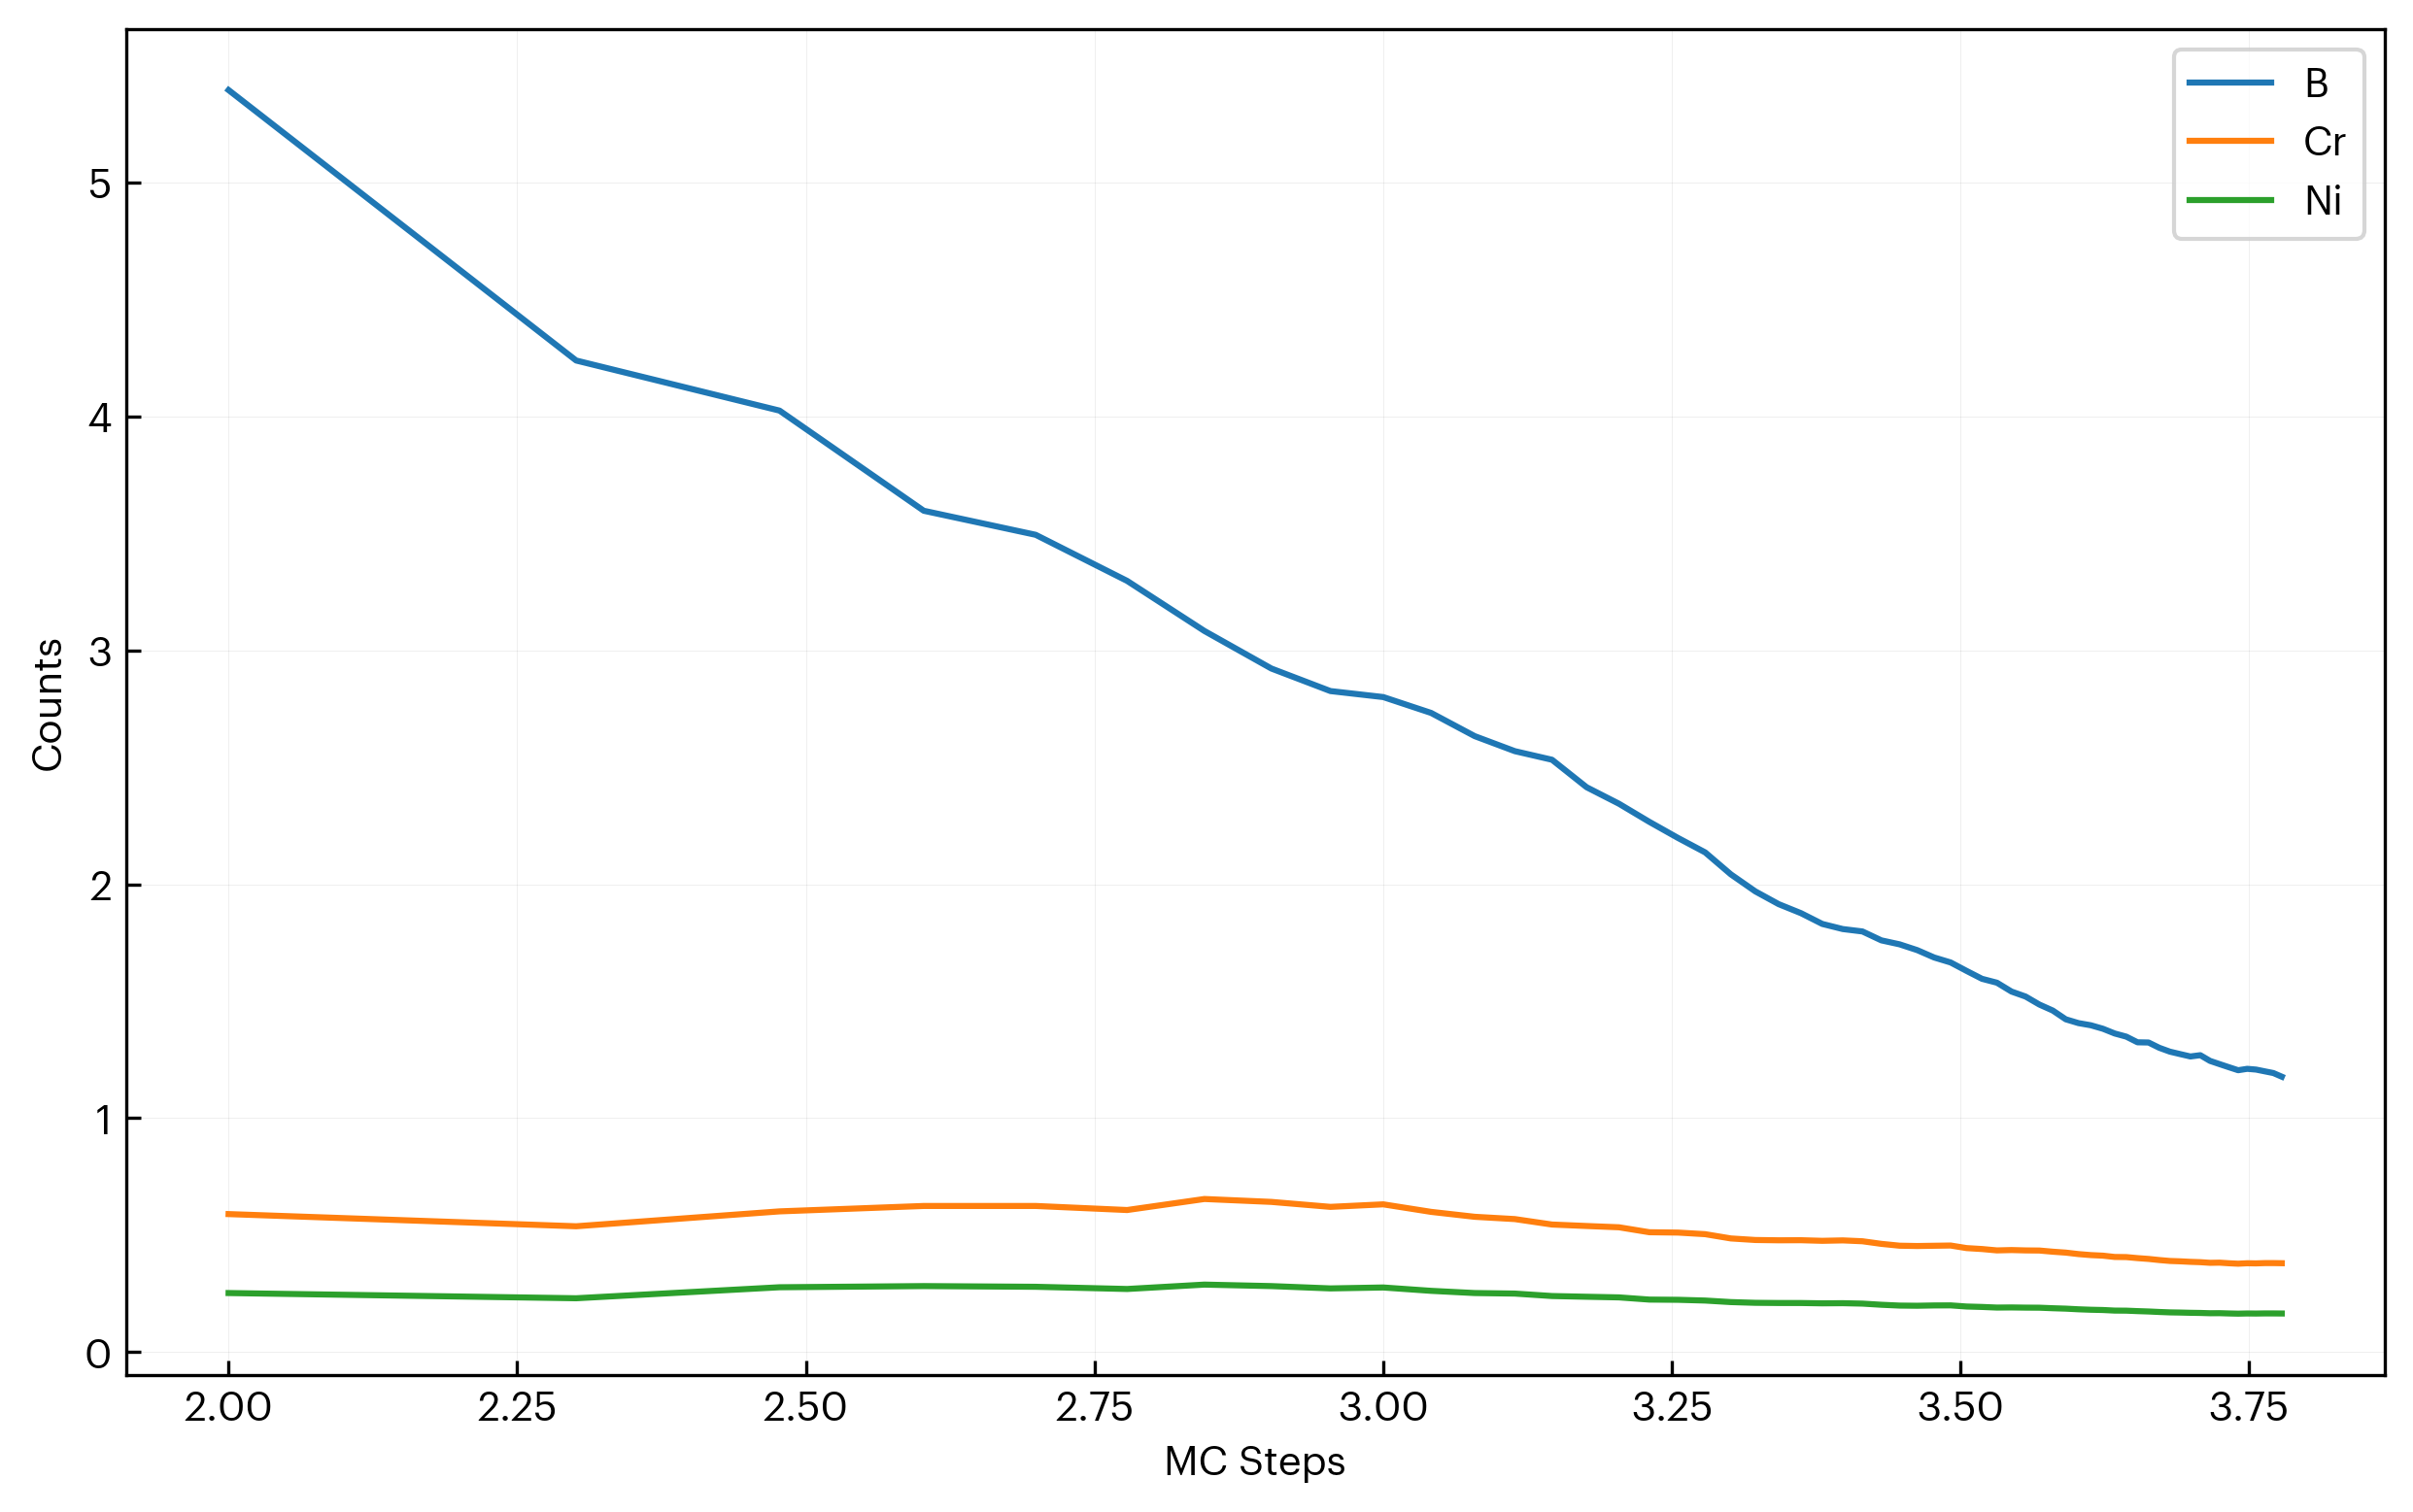

The data file committed next to this chart (first rows):
step, B, Cr, Ni
100, 5.394, 0.5901, 0.2526
200, 4.238, 0.538, 0.2303
300, 4.024, 0.6016, 0.2774
400, 3.596, 0.6248, 0.2823
500, 3.493, 0.6248, 0.2794
600, 3.296, 0.6074, 0.2699
700, 3.082, 0.6545, 0.2887
800, 2.922, 0.6421, 0.2823
900, 2.825, 0.6209, 0.2724
1000, 2.8, 0.6317, 0.2764
1100, 2.732, 0.5995, 0.2621
1200, 2.633, 0.5785, 0.2526
1300, 2.569, 0.5687, 0.2503
1400, 2.532, 0.5454, 0.2399
1500, 2.414, 0.5392, 0.2368
1600, 2.344, 0.5337, 0.234
1700, 2.266, 0.5125, 0.2246
1800, 2.198, 0.511, 0.2237
1900, 2.136, 0.5042, 0.2205
2000, 2.042, 0.4859, 0.214
2100, 1.969, 0.4793, 0.2109
2200, 1.915, 0.4781, 0.2101
2300, 1.876, 0.4784, 0.21
2400, 1.83, 0.4758, 0.2087
2500, 1.808, 0.4776, 0.2092
2600, 1.798, 0.4739, 0.2075
2700, 1.76, 0.4628, 0.2025
2800, 1.743, 0.455, 0.199
2900, 1.718, 0.4536, 0.1983
3000, 1.687, 0.4547, 0.1996
3100, 1.665, 0.4557, 0.1999
3200, 1.629, 0.4447, 0.195
3300, 1.596, 0.4407, 0.1932
3400, 1.579, 0.4349, 0.1906
3500, 1.541, 0.4364, 0.1911
3600, 1.52, 0.4348, 0.1903
3700, 1.486, 0.4343, 0.19
3800, 1.46, 0.4293, 0.1877
3900, 1.423, 0.4254, 0.1859
4000, 1.406, 0.4191, 0.1831
4100, 1.397, 0.4148, 0.1812
4200, 1.382, 0.4124, 0.1801
4300, 1.362, 0.4068, 0.1776
4400, 1.349, 0.4063, 0.1773
4500, 1.324, 0.4019, 0.1753
4600, 1.323, 0.3984, 0.1738
4700, 1.301, 0.3936, 0.1717
4800, 1.284, 0.3898, 0.17
4900, 1.274, 0.3882, 0.1692
5000, 1.264, 0.386, 0.1682
5100, 1.269, 0.3845, 0.1675
5200, 1.245, 0.3818, 0.1663
5300, 1.231, 0.3825, 0.1665
5400, 1.218, 0.3799, 0.1654
5500, 1.205, 0.378, 0.1645
5600, 1.211, 0.38, 0.1653
5700, 1.208, 0.3794, 0.165
5800, 1.2, 0.3806, 0.1655
5900, 1.193, 0.3806, 0.1655
6000, 1.177, 0.3801, 0.1652
